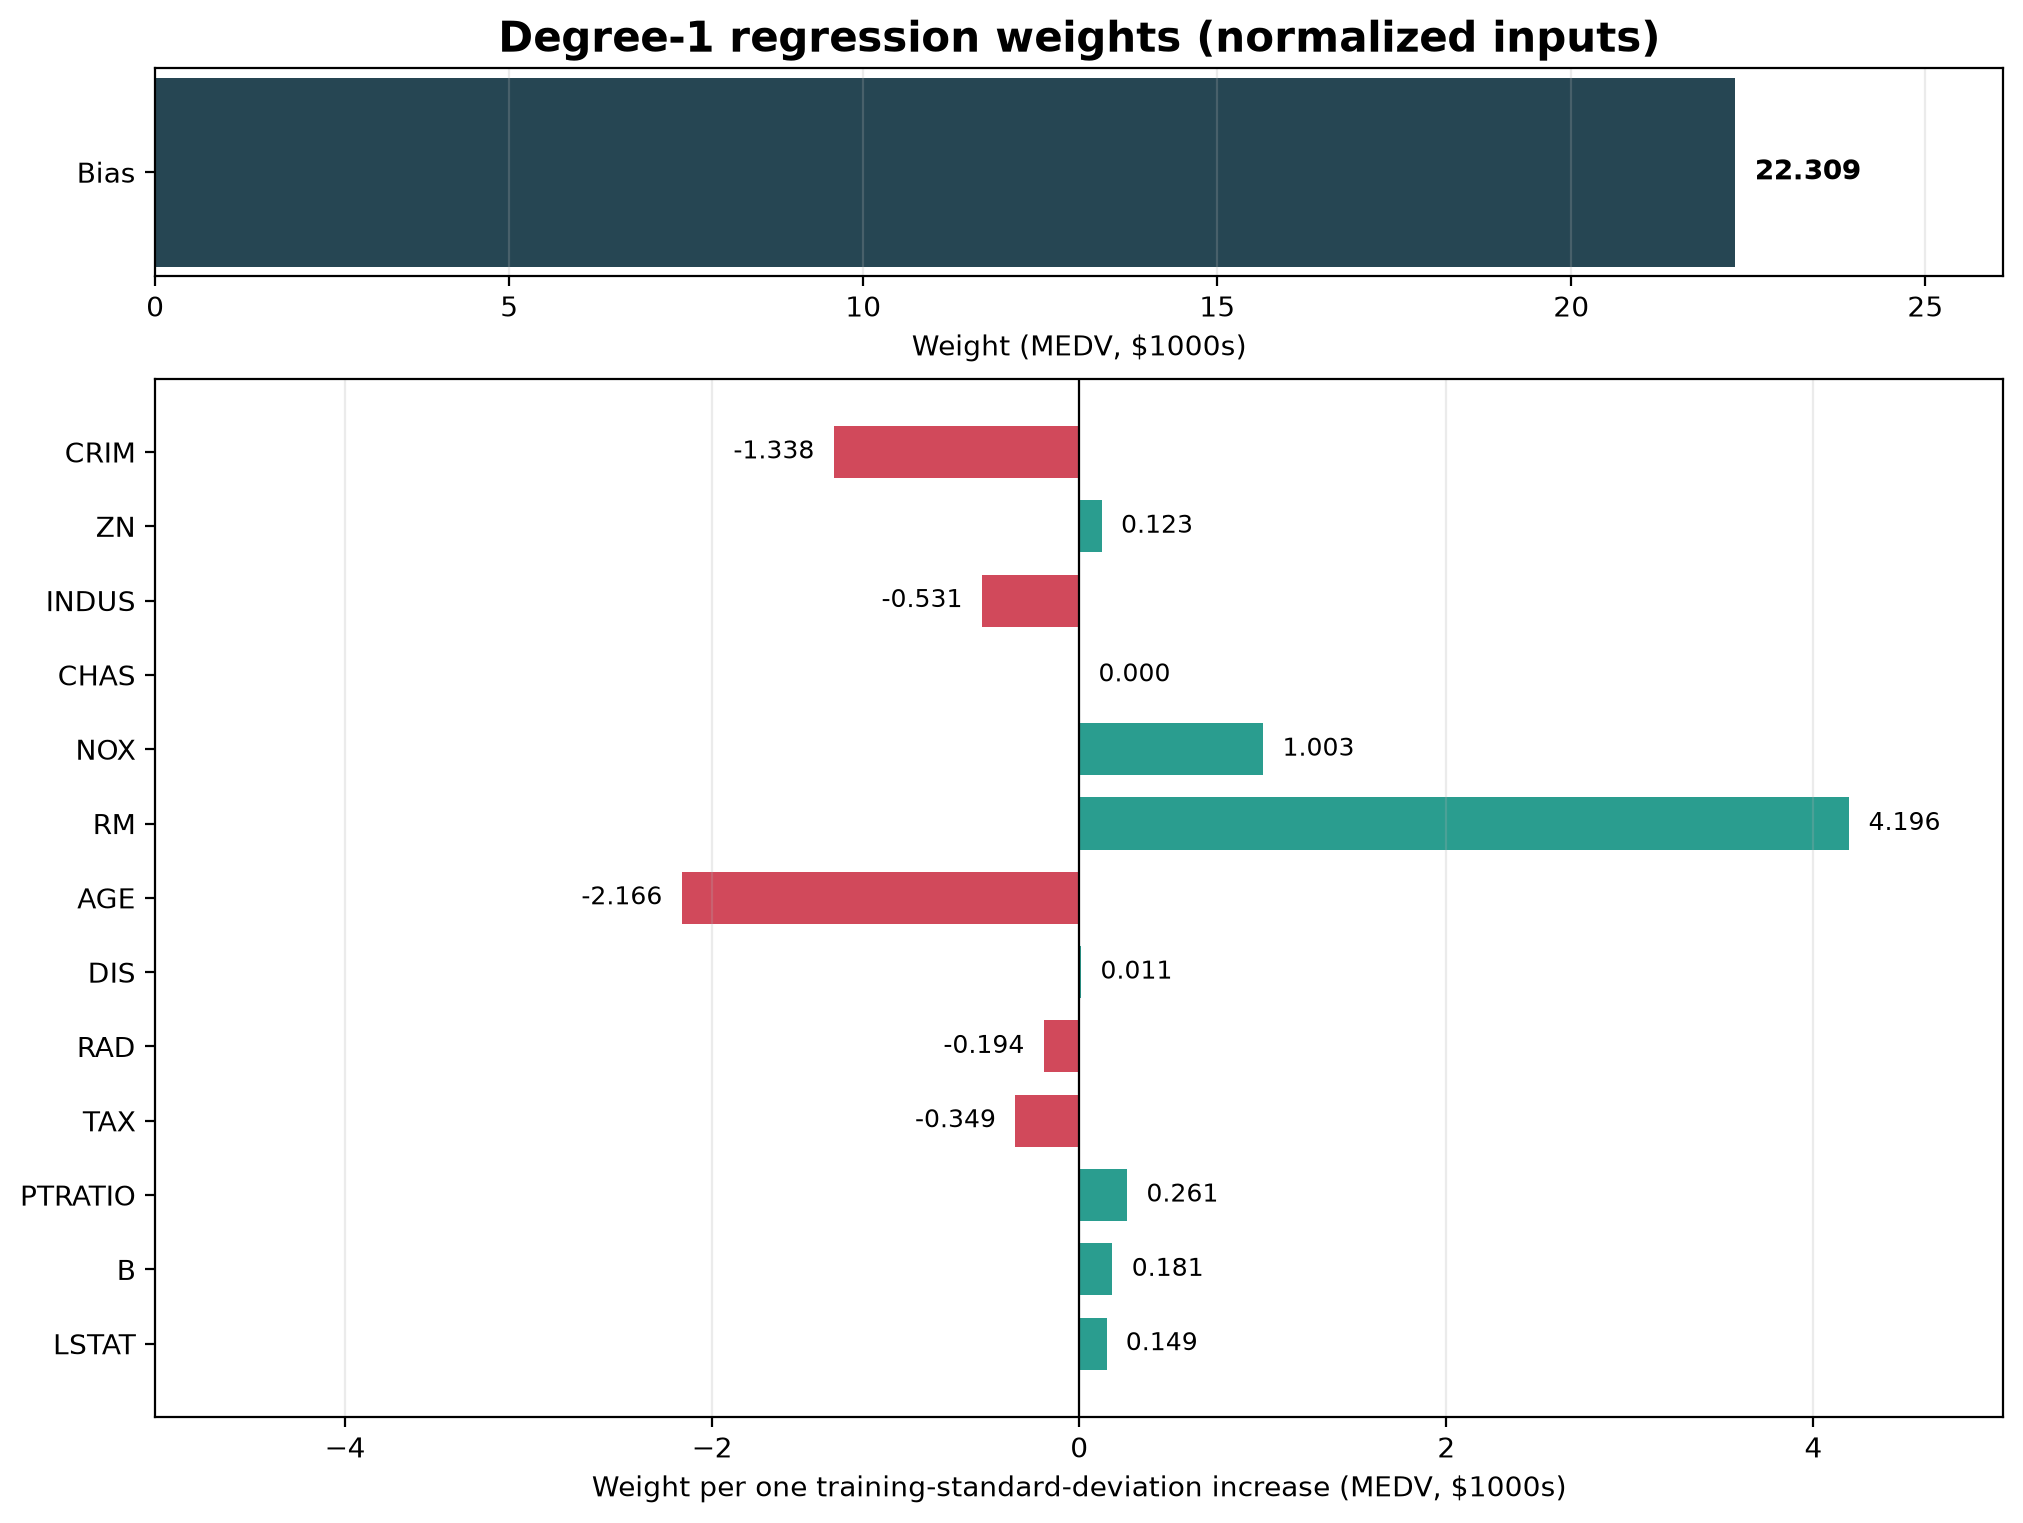

Data behind this chart, as committed beside it:
weight_index, term, weight, training_mean, training_std
0, bias, 22.31, , 
1, CRIM, -1.338, 0.2833, 0.3872
2, ZN, 0.123, 12.38, 22.85
3, INDUS, -0.5311, 6.669, 3.147
4, CHAS, 8.881784197e-16, 0, 0
5, NOX, 1.003, 0.4713, 0.0466
6, RM, 4.196, 6.234, 0.4884
7, AGE, -2.166, 56.25, 27.34
8, DIS, 0.01072, 5.177, 1.405
9, RAD, -0.1938, 3.96, 1.385
10, TAX, -0.3486, 289.5, 45.69
11, PTRATIO, 0.2613, 18.69, 1.69
12, B, 0.1811, 385.3, 27.25
13, LSTAT, 0.1488, 10.77, 5.671
